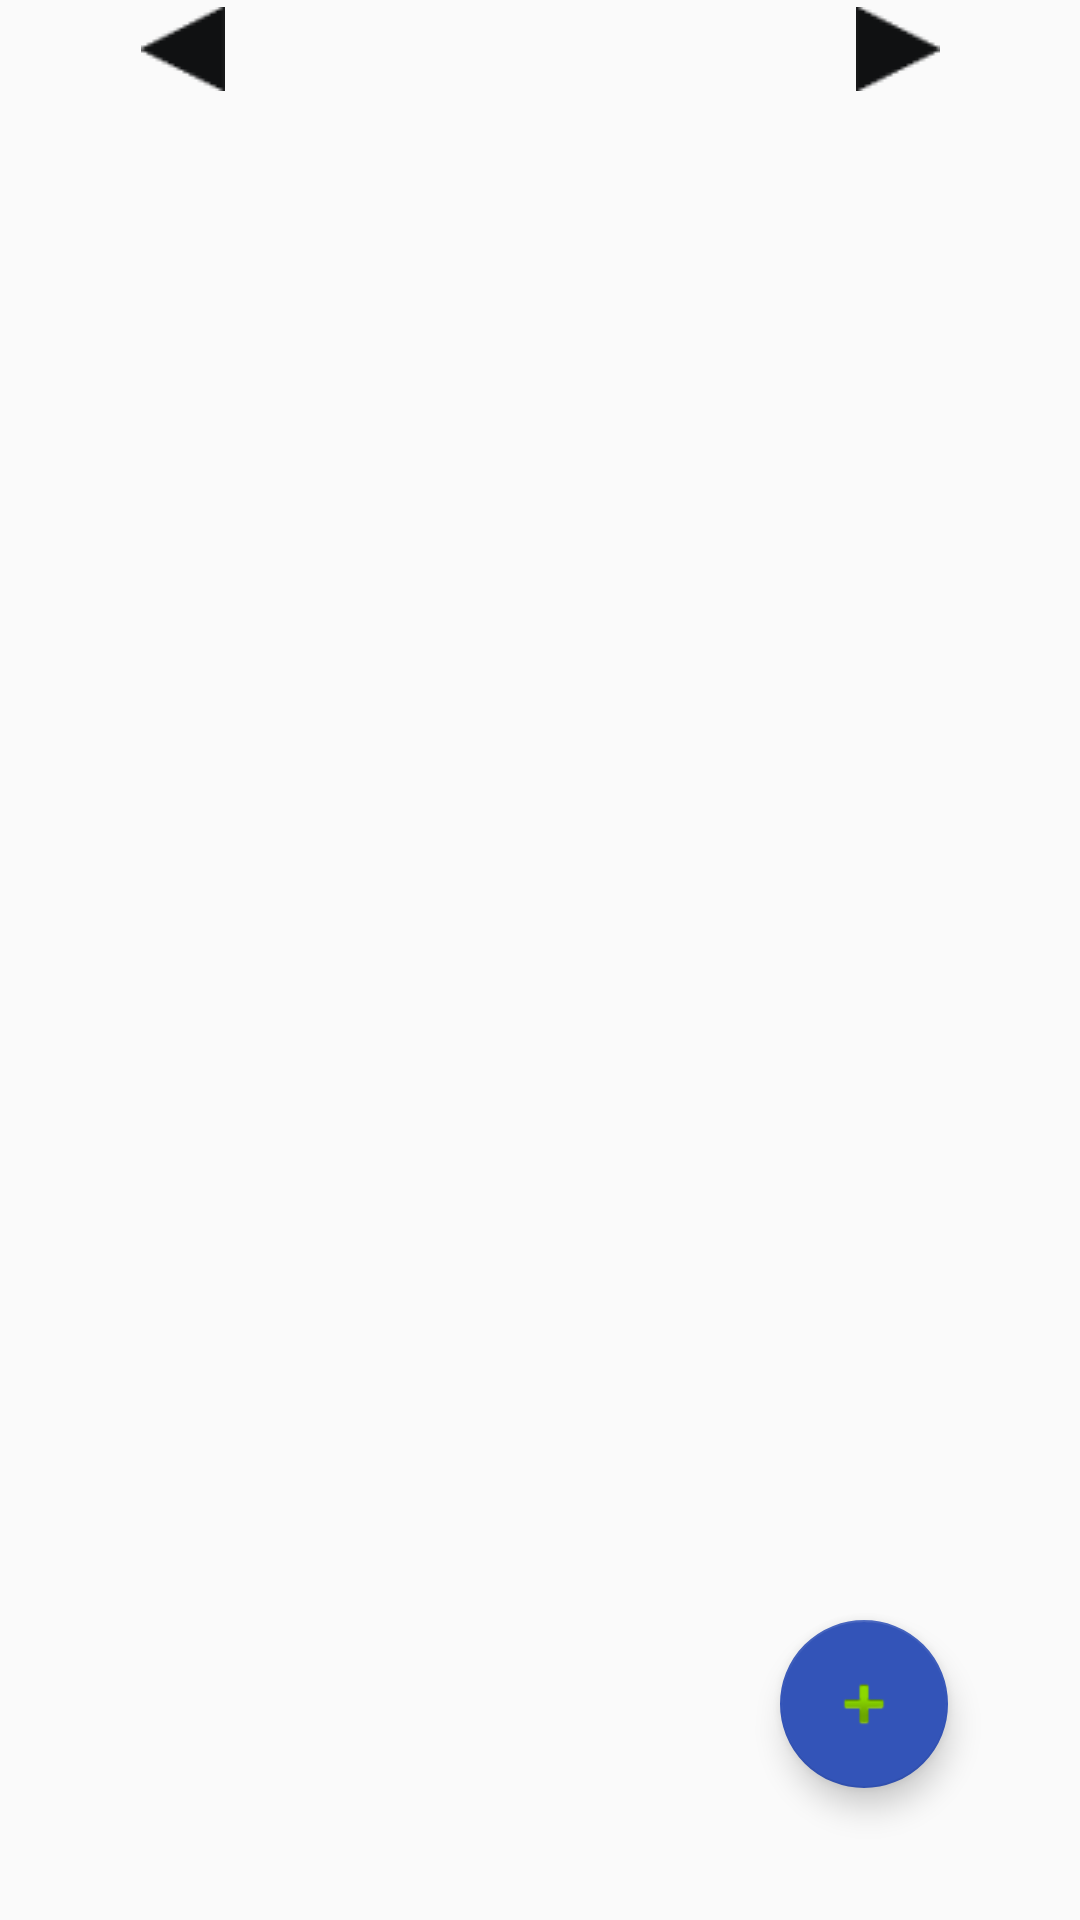

Write the Android layout XML for this screen, with the resource values it uses.
<!-- AndroidManifest.xml: application theme AppTheme -->
<!-- res/layout/activity_main.xml -->
<?xml version="1.0" encoding="utf-8"?>
<android.support.constraint.ConstraintLayout xmlns:android="http://schemas.android.com/apk/res/android"
    xmlns:app="http://schemas.android.com/apk/res-auto"
    xmlns:tools="http://schemas.android.com/tools"
    android:layout_width="match_parent"
    android:layout_height="match_parent"
    tools:context=".MainActivity"
    android:orientation="vertical"
    >


    <LinearLayout
        android:id="@+id/mainDateLayout"
        android:layout_width="0dp"
        android:layout_height="wrap_content"
        android:orientation="horizontal"
        app:layout_constraintEnd_toEndOf="parent"
        app:layout_constraintStart_toStartOf="parent"
        app:layout_constraintTop_toTopOf="parent">

        <ImageButton
            android:id="@+id/leftSlideButton"
            android:layout_width="5dp"
            android:layout_height="match_parent"
            android:layout_weight="1"
            android:background="?android:selectableItemBackground"

            android:src="@drawable/lft_slide_button" />

        <TextView
            android:id="@+id/mainDateTextView"
            android:layout_width="wrap_content"
            android:layout_height="wrap_content"
            android:layout_weight="1"

            android:textAlignment="center"
            android:textSize="@dimen/header_cards_size"
            tools:text="Date will be here" />

        <ImageButton
            android:id="@+id/rightSlideButton"
            android:layout_width="5dp"
            android:layout_height="match_parent"
            android:layout_weight="1"
            android:background="?android:selectableItemBackground"
            android:src="@drawable/rght_slide_button" />

    </LinearLayout>

    <FrameLayout
        android:id="@+id/mainFragmentContainer"
        android:layout_width="wrap_content"
        android:layout_height="0dp"
        app:layout_constraintStart_toStartOf="parent"
        app:layout_constraintTop_toBottomOf="@+id/mainDateLayout">

    </FrameLayout>

    <android.support.design.widget.FloatingActionButton
        android:id="@+id/addTrainingButton"
        android:layout_width="wrap_content"
        android:layout_height="wrap_content"
        android:layout_marginEnd="44dp"
        android:layout_marginBottom="44dp"
        android:clickable="true"
        android:focusable="true"

        app:backgroundTint="@color/colorActionBar"
        app:layout_constraintBottom_toBottomOf="parent"
        app:layout_constraintEnd_toEndOf="parent"
        app:rippleColor="@android:color/background_light"
        app:srcCompat="@android:drawable/ic_input_add" />

</android.support.constraint.ConstraintLayout>
<!-- resources referenced by this layout -->
<resources>
  <color name="colorActionBar">#3354b8</color>
  <dimen name="header_cards_size">24sp</dimen>
  <!-- drawable lft_slide_button: png bitmap (drawable, 523 bytes) -->
  <!-- drawable rght_slide_button: png bitmap (drawable, 466 bytes) -->
  <style name="AppTheme" parent="Theme.AppCompat.Light.DarkActionBar">
          
          <item name="colorPrimary">@color/colorActionBar</item>
          <item name="colorPrimaryDark">@color/colorPrimaryDark</item>
          <item name="colorAccent">@color/colorAccent</item>
      </style>
  <color name="colorPrimaryDark">#00574B</color>
  <color name="colorAccent">#D81B60</color>
</resources>
